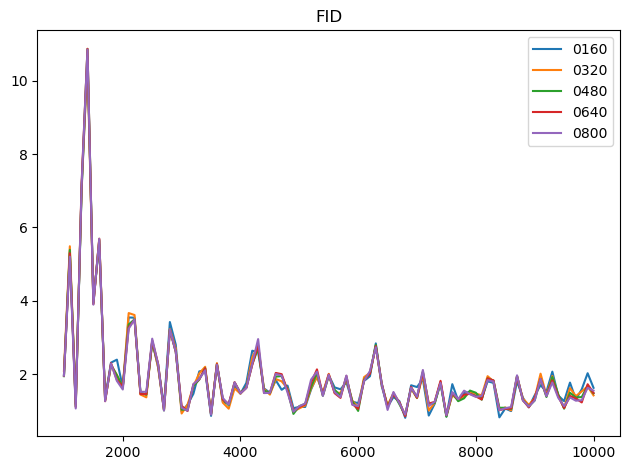

Values plotted in this chart, from the file beside it:
0, [ 1000  1100  1200  1300  1400  1500  16…
160, [ 1.97331679  5.33270788  1.19095945  7.…
320, [ 2.08893561  5.48637724  1.1781975   7.…
480, [ 1.94550228  5.38683462  1.12504637  7.…
640, [ 1.96170938  5.29619503  1.10335433  7.…
800, [ 1.95983458  5.20226669  1.0647769   7.…
